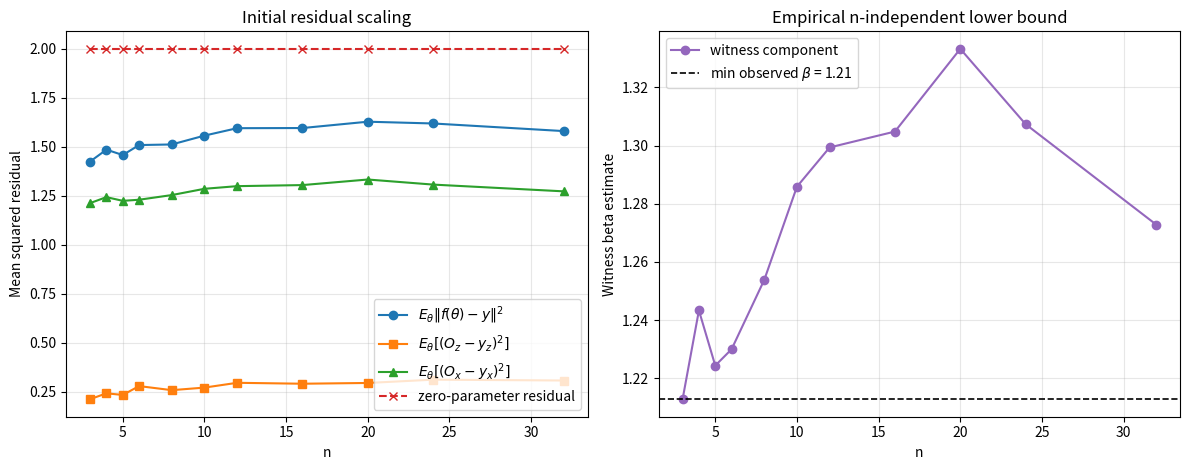

Python code for this plot:
#!/usr/bin/env python3
"""
Initial-residual scaling experiment for the collective-spin Lie-QNN.

Purpose
-------
This script provides numerical support for the revised proof step that assumes
an n-independent lower bound on the initial training residual.  It does not
replace the theoretical justification; it checks that the benchmark protocol
used in the revised manuscript does not accidentally make the initial residual
vanish as n grows.

For each system size n, the script fixes normalized collective observables

    O_z = 2 J_z / n,    O_x = 2 J_x / n,

generates a target from the same collective-spin Lie model, samples random
initial parameters theta, and estimates

    E_theta[(O_z(theta) - y_z)^2],
    E_theta[(O_x(theta) - y_x)^2],
    E_theta[||f(theta) - y||_2^2].

The default teacher is deterministic and n-independent: it applies a pi/2
collective rotation about J_y, giving a target close to (O_z, O_x) = (0, 1)
for every n.  The zero-parameter prediction is (1, 0), so the protocol has a
clear O(1) residual margin before random sampling is even considered.

PyCharm-friendly defaults
-------------------------
Running this file directly is equivalent to:

    python initial_residual_scaling_experiment.py \
        --n-values 3 4 5 6 8 10 12 16 20 24 32 \
        --theta-samples 1000 \
        --lie-layers 2 \
        --angle-mode uniform \
        --teacher-mode deterministic_margin
"""

from __future__ import annotations

import argparse
import csv
import math
import time
from dataclasses import asdict, dataclass
from pathlib import Path
from typing import List, Sequence, Tuple

import matplotlib

matplotlib.use("Agg")
import matplotlib.pyplot as plt
import numpy as np
from scipy.linalg import expm


Array = np.ndarray


@dataclass
class ResidualResult:
    n: int
    symmetric_dim: int
    lie_params: int
    theta_samples: int
    target_oz: float
    target_ox: float
    zero_oz: float
    zero_ox: float
    zero_residual_sq: float
    mean_vector_residual_sq: float
    std_vector_residual_sq: float
    median_vector_residual_sq: float
    q05_vector_residual_sq: float
    q95_vector_residual_sq: float
    min_vector_residual_sq: float
    max_vector_residual_sq: float
    mean_oz_residual_sq: float
    mean_ox_residual_sq: float
    witness_observable: str
    witness_beta_estimate: float
    elapsed_sec: float


def format_eta(seconds: float) -> str:
    if not np.isfinite(seconds):
        return "?"
    if seconds < 60:
        return f"{seconds:.1f}s"
    minutes, sec = divmod(int(seconds), 60)
    hours, minutes = divmod(minutes, 60)
    if hours:
        return f"{hours:d}h {minutes:02d}m"
    return f"{minutes:d}m {sec:02d}s"


def build_collective_spin_operators(n: int) -> Tuple[Array, Array, Array]:
    """
    Build Jx, Jy, Jz in the symmetric Dicke basis |D_k^n>, k = 0,...,n.

    Here k is the number of |1> excitations. Since Z|0>=|0> and Z|1>=-|1>,
    Jz |D_k^n> = (n/2 - k) |D_k^n>.
    """
    dim = n + 1
    jp = np.zeros((dim, dim), dtype=complex)
    jm = np.zeros((dim, dim), dtype=complex)

    for k in range(1, dim):
        jp[k - 1, k] = math.sqrt(k * (n - k + 1))
    for k in range(dim - 1):
        jm[k + 1, k] = math.sqrt((k + 1) * (n - k))

    jx = 0.5 * (jp + jm)
    jy = (jp - jm) / (2.0j)
    m_vals = np.array([n / 2.0 - k for k in range(dim)], dtype=float)
    jz = np.diag(m_vals).astype(complex)
    return jx, jy, jz


def initial_symmetric_state(n: int) -> Array:
    psi = np.zeros(n + 1, dtype=complex)
    psi[0] = 1.0
    return psi


def lie_forward(theta: Array, n: int, lie_layers: int, ops: Tuple[Array, Array, Array]) -> Array:
    """
    Collective-spin Lie ansatz:

        prod_l exp(-i alpha_l Jx) exp(-i beta_l Jz^2 / n) exp(-i gamma_l Jy).
    """
    jx, jy, jz = ops
    jz_diag = np.diag(jz).real
    params = theta.reshape(lie_layers, 3)
    psi = initial_symmetric_state(n)

    for alpha, beta, gamma in params:
        psi = expm(-1j * alpha * jx) @ psi
        psi = np.exp(-1j * beta * (jz_diag**2) / max(n, 1)) * psi
        psi = expm(-1j * gamma * jy) @ psi
    return psi


def lie_outputs(theta: Array, n: int, lie_layers: int, ops: Tuple[Array, Array, Array]) -> Array:
    """Return normalized collective observables (O_z, O_x)."""
    jx, _, jz = ops
    psi = lie_forward(theta, n, lie_layers, ops)
    oz = (2.0 / n) * np.vdot(psi, jz @ psi).real
    ox = (2.0 / n) * np.vdot(psi, jx @ psi).real
    return np.array([oz, ox], dtype=float)


def sample_angles(
    rng: np.random.Generator,
    size: int,
    mode: str,
    normal_sigma: float,
) -> Array:
    if mode == "uniform":
        return rng.uniform(-math.pi, math.pi, size=size)
    if mode == "normal":
        return rng.normal(0.0, normal_sigma, size=size)
    if mode == "normal_inv_sqrt_dim":
        return rng.normal(0.0, 1.0 / math.sqrt(size), size=size)
    raise ValueError(f"Unknown angle mode: {mode}")


def make_teacher_theta(
    rng: np.random.Generator,
    lie_param_count: int,
    teacher_mode: str,
    teacher_scale: float,
) -> Array:
    theta = np.zeros(lie_param_count, dtype=float)

    if teacher_mode == "deterministic_margin":
        # First layer gamma = pi/2. This sends the all-zero coherent spin state
        # from +z toward +x, producing an O(1) target separation for every n.
        theta[2] = math.pi / 2.0
        return theta

    if teacher_mode == "deterministic_z_flip":
        # First layer gamma = pi. This maps O_z from +1 to approximately -1.
        theta[2] = math.pi
        return theta

    if teacher_mode == "random_normal":
        return rng.normal(0.0, teacher_scale, size=lie_param_count)

    raise ValueError(f"Unknown teacher mode: {teacher_mode}")


def run_single_n(
    n: int,
    lie_layers: int,
    theta_samples: int,
    angle_mode: str,
    normal_sigma: float,
    teacher_mode: str,
    teacher_scale: float,
    rng: np.random.Generator,
    progress_every: int,
) -> ResidualResult:
    ops = build_collective_spin_operators(n)
    lie_param_count = 3 * lie_layers

    theta_teacher = make_teacher_theta(rng, lie_param_count, teacher_mode, teacher_scale)
    y_target = lie_outputs(theta_teacher, n, lie_layers, ops)

    theta_zero = np.zeros(lie_param_count, dtype=float)
    y_zero = lie_outputs(theta_zero, n, lie_layers, ops)
    zero_residual_sq = float(np.dot(y_zero - y_target, y_zero - y_target))

    vector_residual_sq = np.empty(theta_samples, dtype=float)
    oz_residual_sq = np.empty(theta_samples, dtype=float)
    ox_residual_sq = np.empty(theta_samples, dtype=float)

    start = time.perf_counter()
    for s in range(theta_samples):
        theta = sample_angles(rng, lie_param_count, angle_mode, normal_sigma)
        y_pred = lie_outputs(theta, n, lie_layers, ops)
        residual = y_pred - y_target

        oz_residual_sq[s] = residual[0] ** 2
        ox_residual_sq[s] = residual[1] ** 2
        vector_residual_sq[s] = float(np.dot(residual, residual))

        done = s + 1
        if done == 1 or done == theta_samples or done % progress_every == 0:
            elapsed = time.perf_counter() - start
            rate = done / elapsed if elapsed > 0 else 0.0
            eta = (theta_samples - done) / rate if rate > 0 else float("inf")
            print(
                f"[n={n}] {done}/{theta_samples} samples, "
                f"elapsed {elapsed:.1f}s, eta {format_eta(eta)}",
                flush=True,
            )

    elapsed = time.perf_counter() - start
    mean_oz = float(np.mean(oz_residual_sq))
    mean_ox = float(np.mean(ox_residual_sq))
    if mean_oz >= mean_ox:
        witness_observable = "Oz"
        witness_beta = mean_oz
    else:
        witness_observable = "Ox"
        witness_beta = mean_ox

    return ResidualResult(
        n=n,
        symmetric_dim=n + 1,
        lie_params=lie_param_count,
        theta_samples=theta_samples,
        target_oz=float(y_target[0]),
        target_ox=float(y_target[1]),
        zero_oz=float(y_zero[0]),
        zero_ox=float(y_zero[1]),
        zero_residual_sq=zero_residual_sq,
        mean_vector_residual_sq=float(np.mean(vector_residual_sq)),
        std_vector_residual_sq=float(np.std(vector_residual_sq)),
        median_vector_residual_sq=float(np.median(vector_residual_sq)),
        q05_vector_residual_sq=float(np.quantile(vector_residual_sq, 0.05)),
        q95_vector_residual_sq=float(np.quantile(vector_residual_sq, 0.95)),
        min_vector_residual_sq=float(np.min(vector_residual_sq)),
        max_vector_residual_sq=float(np.max(vector_residual_sq)),
        mean_oz_residual_sq=mean_oz,
        mean_ox_residual_sq=mean_ox,
        witness_observable=witness_observable,
        witness_beta_estimate=witness_beta,
        elapsed_sec=elapsed,
    )


def save_results_csv(path: Path, results: Sequence[ResidualResult]) -> None:
    fieldnames = list(asdict(results[0]).keys())
    with path.open("w", newline="", encoding="utf-8") as f:
        writer = csv.DictWriter(f, fieldnames=fieldnames)
        writer.writeheader()
        for result in results:
            writer.writerow(asdict(result))


def plot_results(path: Path, results: Sequence[ResidualResult]) -> None:
    ns = np.array([r.n for r in results], dtype=float)
    mean_vec = np.array([r.mean_vector_residual_sq for r in results], dtype=float)
    mean_oz = np.array([r.mean_oz_residual_sq for r in results], dtype=float)
    mean_ox = np.array([r.mean_ox_residual_sq for r in results], dtype=float)
    witness = np.array([r.witness_beta_estimate for r in results], dtype=float)
    zero_res = np.array([r.zero_residual_sq for r in results], dtype=float)

    beta_floor = float(np.min(witness))

    fig, axes = plt.subplots(1, 2, figsize=(12, 4.8))

    axes[0].plot(ns, mean_vec, marker="o", label=r"$E_\theta\|f(\theta)-y\|^2$")
    axes[0].plot(ns, mean_oz, marker="s", label=r"$E_\theta[(O_z-y_z)^2]$")
    axes[0].plot(ns, mean_ox, marker="^", label=r"$E_\theta[(O_x-y_x)^2]$")
    axes[0].plot(ns, zero_res, marker="x", linestyle="--", label="zero-parameter residual")
    axes[0].set_xlabel("n")
    axes[0].set_ylabel("Mean squared residual")
    axes[0].set_title("Initial residual scaling")
    axes[0].grid(alpha=0.3)
    axes[0].legend()

    axes[1].plot(ns, witness, marker="o", color="tab:purple", label="witness component")
    axes[1].axhline(
        beta_floor,
        color="black",
        linestyle="--",
        linewidth=1.2,
        label=rf"min observed $\beta$ = {beta_floor:.3g}",
    )
    axes[1].set_xlabel("n")
    axes[1].set_ylabel("Witness beta estimate")
    axes[1].set_title("Empirical n-independent lower bound")
    axes[1].grid(alpha=0.3)
    axes[1].legend()

    fig.tight_layout()
    fig.savefig(path, dpi=300, bbox_inches="tight")
    plt.close(fig)


def print_report(results: Sequence[ResidualResult]) -> None:
    header = (
        "n  dim  params  target(Oz,Ox)        zeroRes     meanVec     "
        "meanOz      meanOx      witness beta"
    )
    print()
    print(header)
    print("-" * len(header))
    for r in results:
        print(
            f"{r.n:<2d} "
            f"{r.symmetric_dim:<4d} "
            f"{r.lie_params:<6d} "
            f"({r.target_oz:+.4f},{r.target_ox:+.4f})   "
            f"{r.zero_residual_sq:>9.4e} "
            f"{r.mean_vector_residual_sq:>9.4e} "
            f"{r.mean_oz_residual_sq:>9.4e} "
            f"{r.mean_ox_residual_sq:>9.4e} "
            f"{r.witness_observable:>2s}={r.witness_beta_estimate:.4e}"
        )

    beta_floor = min(r.witness_beta_estimate for r in results)
    vec_floor = min(r.mean_vector_residual_sq for r in results)
    print()
    print(f"Minimum witness beta over tested n: {beta_floor:.6e}")
    print(f"Minimum vector residual over tested n: {vec_floor:.6e}")


def parse_args() -> argparse.Namespace:
    parser = argparse.ArgumentParser(
        description="Initial residual scaling experiment for collective-spin Lie-QNN."
    )
    parser.add_argument(
        "--n-values",
        nargs="+",
        type=int,
        default=[3, 4, 5, 6, 8, 10, 12, 16, 20, 24, 32],
        help="System sizes to evaluate.",
    )
    parser.add_argument(
        "--theta-samples",
        type=int,
        default=1000,
        help="Number of random initial theta samples per n.",
    )
    parser.add_argument(
        "--lie-layers",
        type=int,
        default=2,
        help="Number of collective-spin Lie-QNN layers.",
    )
    parser.add_argument(
        "--angle-mode",
        choices=["uniform", "normal", "normal_inv_sqrt_dim"],
        default="uniform",
        help="Random initialization distribution for trainable parameters.",
    )
    parser.add_argument(
        "--normal-sigma",
        type=float,
        default=1.0,
        help="Sigma used when --angle-mode normal.",
    )
    parser.add_argument(
        "--teacher-mode",
        choices=["deterministic_margin", "deterministic_z_flip", "random_normal"],
        default="deterministic_margin",
        help="How to generate the Lie teacher target.",
    )
    parser.add_argument(
        "--teacher-scale",
        type=float,
        default=1.0,
        help="Normal scale for teacher parameters when --teacher-mode random_normal.",
    )
    parser.add_argument(
        "--progress-every",
        type=int,
        default=100,
        help="Print progress every N samples.",
    )
    parser.add_argument(
        "--seed",
        type=int,
        default=2026,
        help="Master random seed.",
    )
    parser.add_argument(
        "--csv",
        type=Path,
        default=Path("initial_residual_scaling_results.csv"),
        help="CSV output path.",
    )
    parser.add_argument(
        "--plot",
        type=Path,
        default=Path("initial_residual_scaling_summary.png"),
        help="Plot output path.",
    )
    parser.add_argument(
        "--no-plot",
        action="store_true",
        help="Disable plot generation.",
    )
    return parser.parse_args()


def main() -> None:
    args = parse_args()
    if args.lie_layers < 1:
        raise ValueError("--lie-layers must be at least 1.")
    if args.theta_samples < 1:
        raise ValueError("--theta-samples must be at least 1.")

    print(
        "Starting initial-residual scaling experiment with "
        f"n={args.n_values}, theta_samples={args.theta_samples}, "
        f"lie_layers={args.lie_layers}, angle_mode={args.angle_mode}, "
        f"teacher_mode={args.teacher_mode}",
        flush=True,
    )

    master_rng = np.random.default_rng(args.seed)
    results: List[ResidualResult] = []

    for n in args.n_values:
        print(f"\nRunning system size n={n}", flush=True)
        case_rng = np.random.default_rng(master_rng.integers(0, 2**32 - 1))
        result = run_single_n(
            n=n,
            lie_layers=args.lie_layers,
            theta_samples=args.theta_samples,
            angle_mode=args.angle_mode,
            normal_sigma=args.normal_sigma,
            teacher_mode=args.teacher_mode,
            teacher_scale=args.teacher_scale,
            rng=case_rng,
            progress_every=args.progress_every,
        )
        results.append(result)
        print(
            f"Finished n={n}: mean residual={result.mean_vector_residual_sq:.4e}, "
            f"witness {result.witness_observable} beta="
            f"{result.witness_beta_estimate:.4e}, elapsed={result.elapsed_sec:.1f}s",
            flush=True,
        )

    print_report(results)
    save_results_csv(args.csv, results)
    if not args.no_plot:
        plot_results(args.plot, results)

    print(f"\nSaved CSV to {args.csv}", flush=True)
    if not args.no_plot:
        print(f"Saved plot to {args.plot}", flush=True)
    print("Done.", flush=True)


if __name__ == "__main__":
    main()
